Run: headless pygame with SDL's dummy video driver; simulated clock (each Clock.tick advances the game by its frame time, no real sleeping); random seed 0; keys injected as events and as key.get_pressed() state; no mouse input.
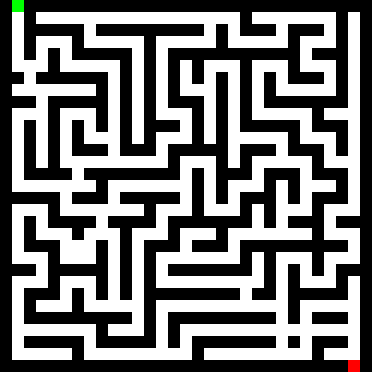
Frame 1 of 4 · flips 1–60 · no input
Frame 2 of 4 · flips 61–180 · tapped SPACE, RETURN · held RIGHT (→), D · screen unchanged from frame 1, image omitted
Frame 3 of 4 · flips 181–300 · held DOWN (↓), S · screen unchanged from frame 2, image omitted
Frame 4 of 4 · flips 301–420 · held LEFT (←), A, UP (↑), W · screen unchanged from frame 3, image omitted

The pygame program that drew these frames:

import random
import sys

try:
    import pygame
except ImportError:
    pygame = None

# 全局配置参数
CELL_SIZE = 12          # 每个格子的像素大小
WHITE = (255, 255, 255) # 路
BLACK = (0, 0, 0)       # 墙
GREEN = (0, 255, 0)     # 起点
RED = (255, 0, 0)       # 终点
BLUE = (0, 120, 255)    # 背景
YELLOW = (255, 255, 0)  # 路径

# 迷宫生成器 (逻辑层)
class MazeGenerator:
    def __init__(self, width_cells, height_cells):
        # 算法强制要求奇数尺寸。如果输入30，这里会自动修正为31。如果输入70，这里会自动修正为71。如果输入100，这里会自动修正为101。
        self.cols = width_cells if width_cells % 2 != 0 else width_cells + 1
        self.rows = height_cells if height_cells % 2 != 0 else height_cells + 1
        self.grid = [[1 for _ in range(self.cols)] for _ in range(self.rows)]
        self.start_pos = (1, 1)
        self.end_pos = (self.cols - 2, self.rows - 2)
        self.agent_pos = self.start_pos
        self.path = [self.start_pos]

    def generate(self, cycle_rate=0.1, seed=None):
        if seed is not None:
            print(f"使用固定种子: {seed}")
            random.seed(seed)
        else:
            print("使用完全随机模式")
            random.seed() 

        print(f"正在生成 {self.cols}x{self.rows} 的迷宫")
        self._dfs_perfect_maze()
        self._add_cycles(cycle_rate)
        self._set_entrance_exit()

    def _dfs_perfect_maze(self):
        sx, sy = 1, 1
        self.grid[sy][sx] = 0
        stack = [(sx, sy)]
        while stack:
            cx, cy = stack[-1]
            neighbors = []
            directions = [(0, -2), (0, 2), (-2, 0), (2, 0)]
            for dx, dy in directions:
                nx, ny = cx + dx, cy + dy
                if 1 <= nx < self.cols - 1 and 1 <= ny < self.rows - 1 and self.grid[ny][nx] == 1:
                    neighbors.append((nx, ny, dx, dy))
            if neighbors:
                nx, ny, dx, dy = random.choice(neighbors)
                self.grid[ny][nx] = 0
                self.grid[cy + dy // 2][cx + dx // 2] = 0
                stack.append((nx, ny))
            else:
                stack.pop()

    def _add_cycles(self, rate):
        candidates = []
        for r in range(1, self.rows - 1):
            for c in range(1, self.cols - 1):
                if self.grid[r][c] == 1:
                    if (self.grid[r-1][c]==0 and self.grid[r+1][c]==0) or \
                       (self.grid[r][c-1]==0 and self.grid[r][c+1]==0):
                        candidates.append((r, c))
        if candidates:
            k = int(len(candidates) * rate)
            for r, c in random.sample(candidates, k):
                self.grid[r][c] = 0

    def _set_entrance_exit(self):
        self.start_pos = (1, 0)
        self.end_pos = (self.cols - 2, self.rows - 1)
        self.grid[self.start_pos[1]][self.start_pos[0]] = 0
        self.grid[self.end_pos[1]][self.end_pos[0]] = 0
        self.reset()

    def reset(self):
        self.agent_pos = self.start_pos
        self.path = [self.start_pos]
        return self.agent_pos

    def _is_valid_position(self, x, y):
        return 0 <= x < self.cols and 0 <= y < self.rows and self.grid[y][x] != 1
    
    def move(self, x, y=None):
        if y is None:
            action_map = {
                0: (0, -1), "up": (0, -1), "UP": (0, -1),
                1: (0, 1), "down": (0, 1), "DOWN": (0, 1),
                2: (-1, 0), "left": (-1, 0), "LEFT": (-1, 0),
                3: (1, 0), "right": (1, 0), "RIGHT": (1, 0),
            }
            if x not in action_map:
                raise ValueError(f"未知动作: {x}")
            dx, dy = action_map[x]
        else:
            dx, dy = x, y

        cx, cy = self.agent_pos
        nx, ny = cx + dx, cy + dy
        if not self._is_valid_position(nx, ny):
            return self.agent_pos, -5, False, {"valid": False}

        self.agent_pos = (nx, ny)
        self.path.append(self.agent_pos)
        done = self.is_end()
        reward = 100 if done else -1
        if not done and self.grid[ny][nx] == 0:
            self.grid[ny][nx] = 2
        return self.agent_pos, reward, done, {"valid": True}

    def is_end(self):
        return self.agent_pos == self.end_pos


# 迷宫渲染器 (显示层)
class MazeRenderer:
    def __init__(self, maze_generator):
        if pygame is None:
            raise RuntimeError("当前 Python 环境未安装 pygame，请使用训练脚本或改用 maze_tkinter.py。")
        self.maze = maze_generator
        self.width = self.maze.cols * CELL_SIZE
        self.height = self.maze.rows * CELL_SIZE
        pygame.init()
        self.screen = pygame.display.set_mode((self.width, self.height))
        pygame.display.set_caption(f"迷宫 (Seed: {MY_SEED})")
        self.clock = pygame.time.Clock()

    def draw(self):
        self.screen.fill(BLUE)
        for r in range(self.maze.rows):
            for c in range(self.maze.cols):
                # 0是路(白)，1是墙(黑)
                if self.maze.grid[r][c] == 1:
                    color = BLACK 
                elif self.maze.grid[r][c] == 0:
                    color = WHITE
                elif self.maze.grid[r][c] == 2: # 2是路径(黄),可以自己定义修改
                    color = YELLOW
                pygame.draw.rect(self.screen, color, (c*CELL_SIZE, r*CELL_SIZE, CELL_SIZE, CELL_SIZE))
        
        # 绘制起点终点
        sx, sy = self.maze.start_pos
        ex, ey = self.maze.end_pos
        pygame.draw.rect(self.screen, GREEN, (sx*CELL_SIZE, sy*CELL_SIZE, CELL_SIZE, CELL_SIZE))
        pygame.draw.rect(self.screen, RED, (ex*CELL_SIZE, ey*CELL_SIZE, CELL_SIZE, CELL_SIZE))
        pygame.display.flip()

    def run(self):
        print("窗口已启动")
        while True:
            for event in pygame.event.get():
                if event.type == pygame.QUIT:
                    pygame.quit()
                    sys.exit()
            self.draw()
            self.clock.tick(30)
    


# 修改区域
if __name__ == "__main__":

    # 修改这里的 MY_SEED 控制迷宫形状
    # 1. 如果填入整数 (例如 9527或 1等整数)，每次运行迷宫都一样。
    # 2. 如果填入 None (注意 N 大写)，每次运行迷宫都不同
    MY_SEED = 1
    
    # 【地图尺寸设置】
    # 虽然题目要求 30，但为了算法逻辑闭合（四周有墙），我们通常传入奇数。如果传入 30，代码也会自动变成 31。
    # 其他尺寸同理，可以修改设置width_cells和height_cells为71或101
    maze = MazeGenerator(width_cells=31, height_cells=31)
    
    # 生成迷宫
    maze.generate(cycle_rate=0.03, seed=MY_SEED)
    
    # 迷宫数据存储在maze.grid中，maze.gird是一个二维列表，0代表可通行，1代表不可通行
    # 使用数字2代表你的智能体所走过的路。
    # 你需要补全迷宫的方法，move()和is_end()需要自己实现，move()智能体移动并判断移动合法性，is_end()判断是否到达终点游戏是否结束。此外，可以根据自己的需求添加其他的方法

    renderer = MazeRenderer(maze)
    renderer.run()
